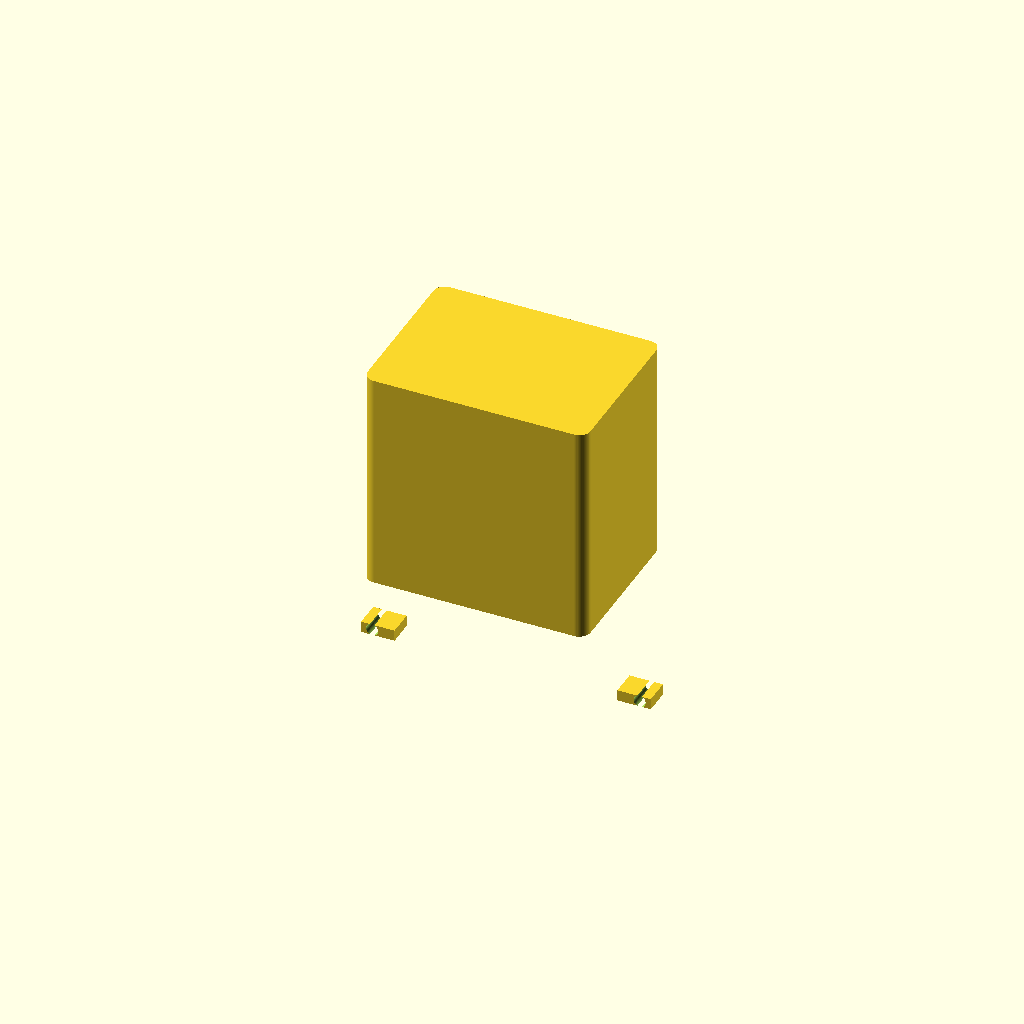
Cell 1 — every parameter at its default value.
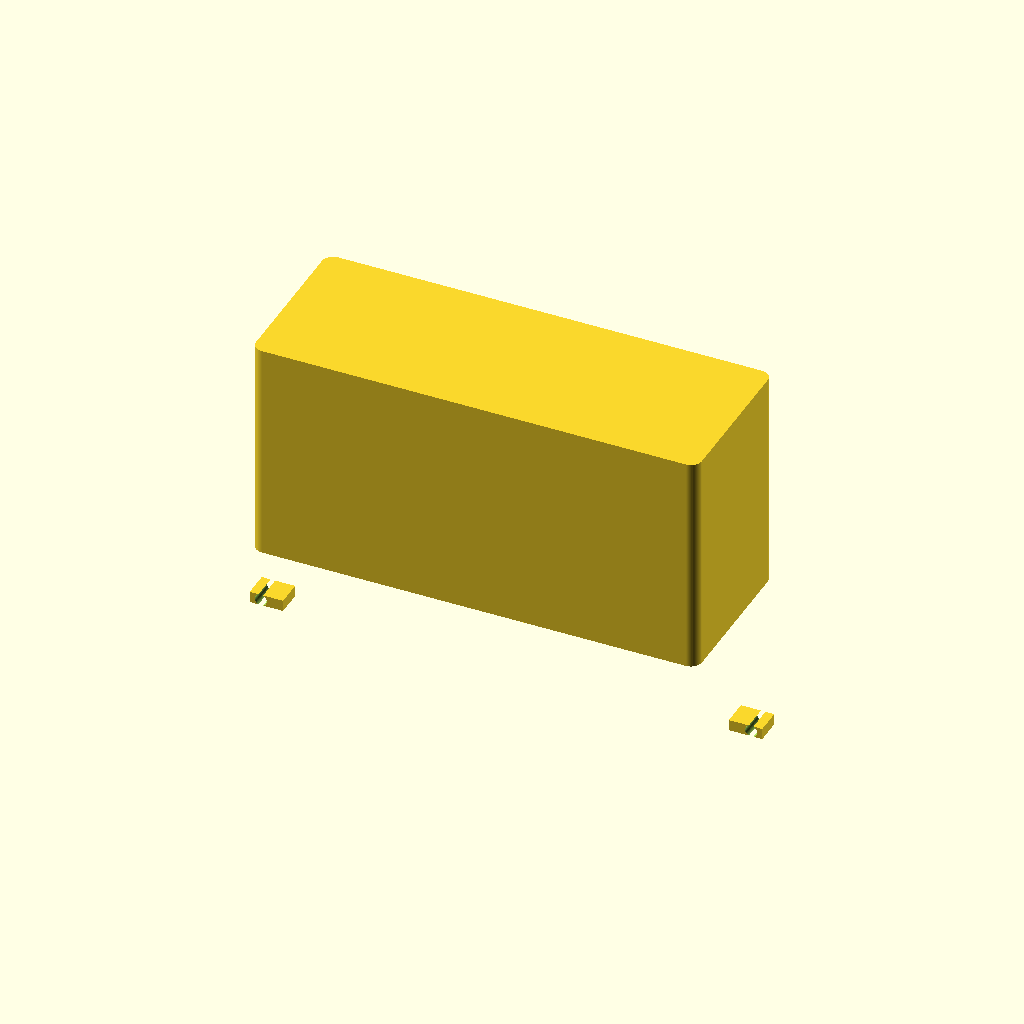
Cell 2: the same model with L = 240.
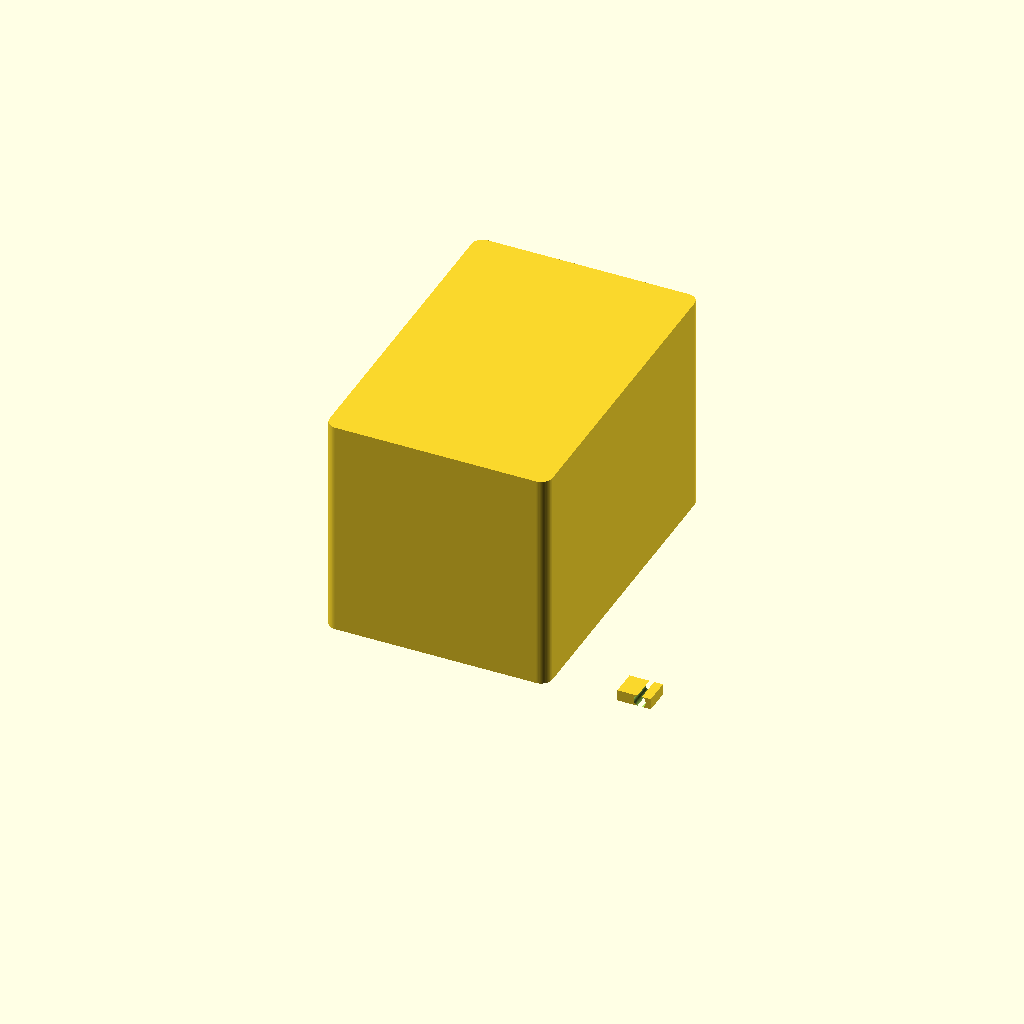
Cell 3: the same model with W = 176.
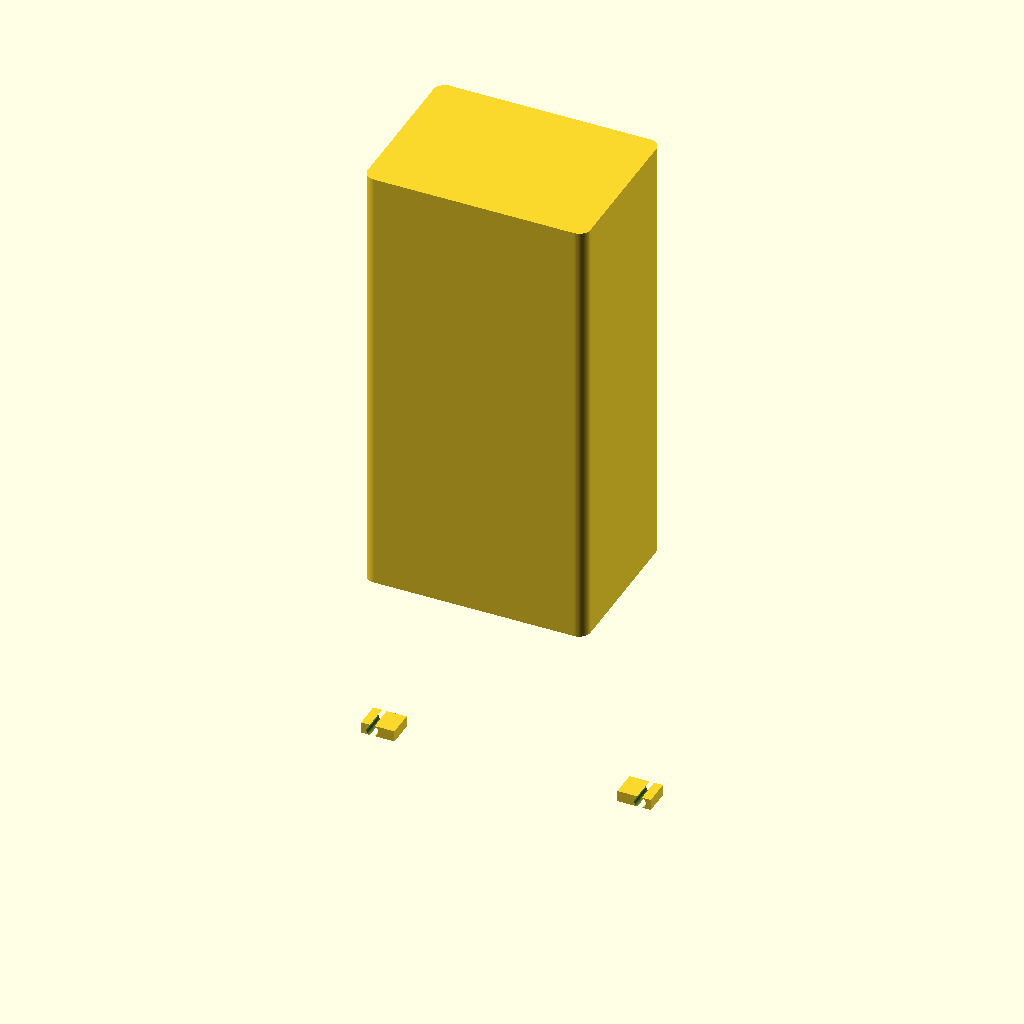
Cell 4: the same model with H = 240.
One fixed orthographic camera (rotation 55°, 0°, 25°; colour scheme Cornfield) for every cell.
The OpenSCAD source (results/nopscadlib/baselines/gpt52/scad/transformer__CCM300.scad):
$fn=64;

L=120.0;
W=88.0;
H=120.0;

module rounded_box(size=[10,10,10], r=2){
    l=size[0]; w=size[1]; h=size[2];
    r2=min(r, min(l,w)/2);
    hull(){
        for(x=[-l/2+r2, l/2-r2])
            for(y=[-w/2+r2, w/2-r2])
                translate([x,y,0]) cylinder(h=h, r=r2);
    }
}

module mounting_foot(side=1, foot_len=18, foot_w=14, foot_h=6, hole_d=6.5, hole_offset=6){
    x = side*(L/2 + foot_len/2);
    translate([x,0,-H/2 + foot_h/2])
    difference(){
        cube([foot_len, foot_w, foot_h], center=true);
        translate([side*(foot_len/2 - hole_offset),0,0])
            rotate([90,0,0]) cylinder(h=foot_w+2, d=hole_d, center=true);
    }
}

module terminal_block(side=1, blk_l=26, blk_w=18, blk_h=14, post_d=3.2, post_h=10, post_pitch=7.5){
    x = side*(L/2 - blk_l/2 - 6);
    y = 0;
    z = H/2 - blk_h/2 - 6;
    translate([x,y,z]){
        union(){
            cube([blk_l, blk_w, blk_h], center=true);
            for(i=[-1.5,-0.5,0.5,1.5]){
                translate([i*post_pitch, 0, blk_h/2 + post_h/2])
                    cylinder(h=post_h, d=post_d, center=true);
            }
        }
    }
}

module transformer_body(){
    union(){
        rounded_box([L,W,H], r=6);
        mounting_foot(1);
        mounting_foot(-1);
        terminal_block(1);
        terminal_block(-1);
    }
}

transformer_body();
Parameter table extracted from the source (name, type, default, range or options):
L: number, default 120
W: number, default 88
H: number, default 120
